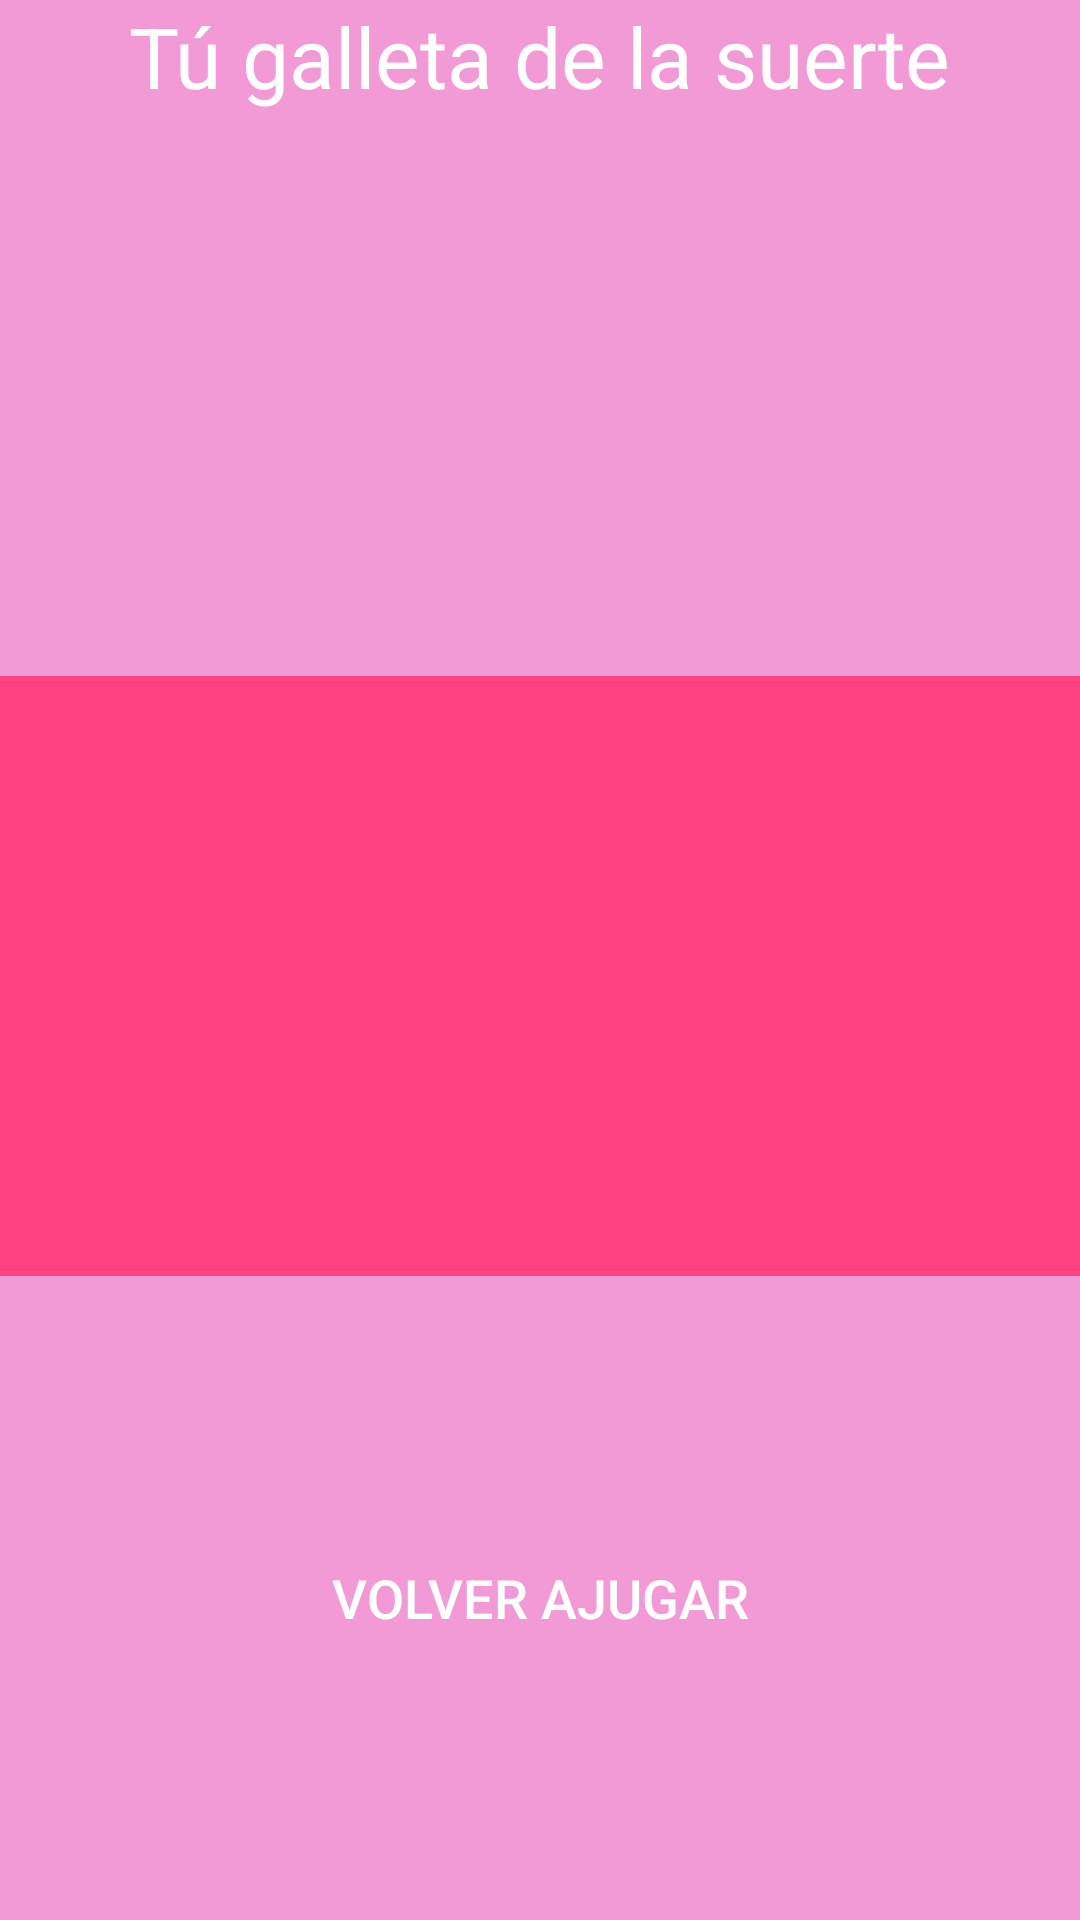

Produce the Android XML layout that renders to this screen, including the resource entries it uses.
<!-- AndroidManifest.xml: application theme AppTheme -->
<!-- res/layout/activity_galleta.xml -->
<?xml version="1.0" encoding="utf-8"?>
<LinearLayout xmlns:android="http://schemas.android.com/apk/res/android"
    xmlns:tools="http://schemas.android.com/tools"
    xmlns:app="http://schemas.android.com/apk/res-auto"
    android:background="@color/colorPink"

    android:layout_width="match_parent"
    android:layout_height="match_parent"
    android:orientation="vertical"
    tools:context=".MainActivity">
    <TextView
        android:layout_width="wrap_content"
        android:layout_weight="1.1"
        android:layout_height="0dp"
        android:text="Tú galleta de la suerte"
        android:textColor="@color/colorWhite"
        android:textSize="28dp"
        android:layout_gravity="center"/>
    <TextView
        android:layout_width="wrap_content"
        android:layout_weight="1"
        android:layout_height="0dp"
        android:text=""
        android:textColor="@color/colorWhite"
        android:textSize="22dp"
        android:layout_gravity="center"
        android:id="@+id/galleta" />

    <ImageView
        android:id="@+id/ima1"
        android:layout_width="match_parent"
        android:layout_height="200dp"
        android:layout_gravity="center"
        app:srcCompat="@color/colorAccent"
        />



    <LinearLayout
        android:layout_width="match_parent"
        android:layout_height="0dp"
        android:layout_weight="2"
        android:orientation="horizontal"
        android:gravity="center"
        >
        <Button
            android:id="@+id/Button2"
            style="@style/Widget.AppCompat.Button.Borderless.Colored"
            android:layout_width="200dp"
            android:layout_height="60dp"
            android:background="@color/colorTransparent"
            android:gravity="center"
            android:text="Volver ajugar"
            android:onClick="boton_click"
            android:textColor="@color/colorWhite"
            android:textSize="18sp" />
    </LinearLayout>
</LinearLayout>
<!-- resources referenced by this layout -->
<resources>
  <color name="colorAccent">#FF4081</color>
  <color name="colorPink">#f29ad5</color>
  <color name="colorTransparent">#00ffff44</color>
  <color name="colorWhite">#ffffff</color>
  <style name="AppTheme" parent="Theme.AppCompat.NoActionBar">
          
          <item name="colorPrimary">@color/colorWhite</item>
          <item name="colorPrimaryDark">@color/colorTransparent</item>
          <item name="colorAccent">@color/colorAccent</item>
  
      </style>
</resources>
